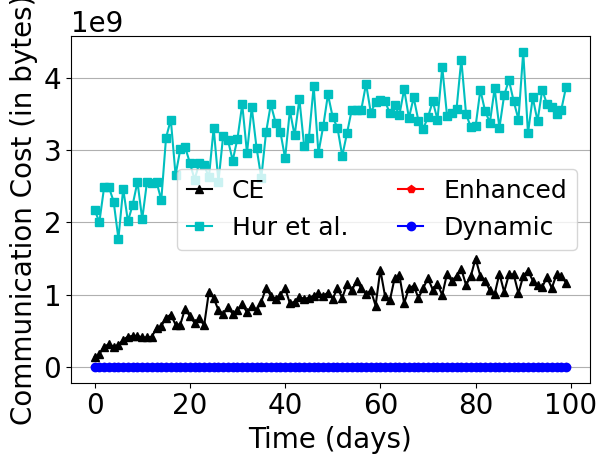
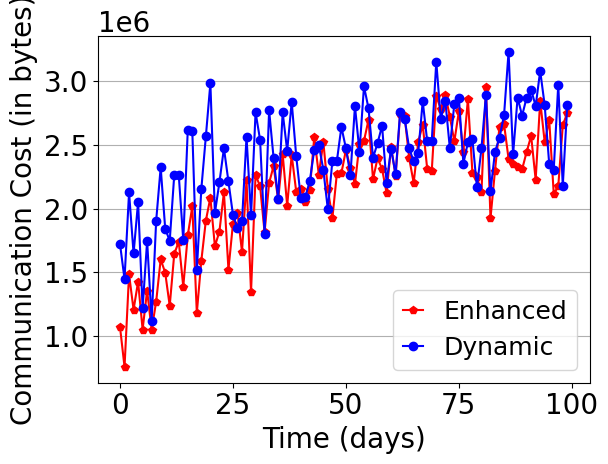

Write the Python code that produced these figures, in order.
# %%
import pandas as pd
import numpy as np
import matplotlib.pyplot as plt
import seaborn as sns
from matplotlib import rcParams


# %%
class FileGroup:
    users = []
    flag = 1

    def __init__(self, lamb, mue):
        self.lamb = lamb
        self.mue = mue

    def day_pass(self):
        new_users = self.new_users(np.random.poisson(lam=self.lamb, size=1)[0], self.mue)
        add_users_count = len(new_users)
        if len(self.users) == 0 and len(new_users) > 0:
            initial_upload = 1
            self.flag = 0
        else:
            initial_upload = 0

        self.users += new_users
        alter_users_count = 0
        next_users = []
        current_users = len(self.users)
        kek_count = 0
        for user in self.users:
            if user >= 1:
                user -= 1
                if user == 0:
                    alter_users_count += 1
                    kek_count += current_users
                    current_users -= 1
                else:
                    next_users.append(user)
        self.users = next_users
        # print(self.users)
        return alter_users_count, add_users_count, initial_upload, kek_count

    def new_users(self, count, mue):
        new_users = []
        for i in range(count):
            new_users.append(round(np.random.exponential(scale=mue, size=1)[0]))
        return new_users


# %%

fC = 10.0 * 2 ** 20
fT = 32.0
fK = 32.
uid = 32.
fid = 34.
r = 16.
factor = 0.72

def simulation(file_num, lamb, mue, days, initial_cost, subsequent_cost, download_cost, KEK_size):
    cost = []
    file_group = []
    for i in range(file_num):
        file_group.append(FileGroup(lamb, mue))
    for now in range(days):
        cost.append(0)
        for i in range(file_num):
            alter_users_count, add_users_count, initial_upload, kek_count = file_group[i].day_pass()
            cost[now] += (
                    alter_users_count * (download_cost + subsequent_cost) +
                    add_users_count * subsequent_cost +
                    initial_upload * initial_cost +
                    kek_count * KEK_size
            )

    return range(days), cost


config = {
    "font.family": 'Times New Roman',
    "font.size": 20,
    "mathtext.fontset": 'stix',
    "font.serif": ['Times New Roman'],
}
rcParams.update(config)

x1, y1 = simulation(5, 24, 30, 100, fC + fT, fT, fC + fT, 0)
x2, y2 = simulation(5, 24, 30, 100, fC + fT + fK + uid, fC + fT + fK + uid, fC + fT, fK)
x3, y3 = simulation(5, 24, 30, 100, fC + fT + fK + uid, fT + r + fK + uid, fC + fT, fK)
x4, y4 = simulation(5, 24, 30, 100, fT + r + fid, fT + r + fid, 0, fK)
x5, y5 = simulation(5, 24, 30, 100, fT + r + fid + uid, fT + r + fid + uid, 0, fK)

plt.figure(1, [9*factor, 7*factor])
plt.plot(x1, y1, 'k-^')
plt.plot(x2, y2, 'c-s')
# plt.plot(x3, y3)
plt.plot(x4, y4, 'r-p')
plt.plot(x5, y5, 'b-o')
plt.grid(zorder=-1, axis='y')
plt.ticklabel_format(style='sci')

plt.legend(["CE", "Hur et al.", "Enhanced", "Dynamic", ],
# plt.legend(["CE", "Hur et al."],
           fontsize=18,
           handlelength=1,
           ncol=2,
           loc='best')
plt.xlabel('Time (days)')
plt.ylabel('Communication Cost (in bytes)')
# plt.xlim([-2, 365])
# plt.ylim([-5e7, 1e9])
plt.tight_layout()
plt.savefig(r'D:\NutStore\BoAndHarry\Paper\2023 JISA\2nd-submission\paper\figures\Bandwidth_all.pdf', bbox_inches='tight')
plt.show()


plt.figure(2, [9*factor, 7*factor])
plt.plot(x4, y4, 'r-p')
plt.plot(x5, y5, 'b-o')
plt.grid(zorder=-1, axis='y')
plt.ticklabel_format(style='sci')
plt.legend(["Enhanced", "Dynamic", ],
# plt.legend(["CE", "Hur et al."],
           fontsize=18,
           handlelength=0.8,
           ncol=1,
           loc='lower right')
plt.xlabel('Time (days)')
plt.ylabel('Communication Cost (in bytes)')
# plt.xlim([-2, 365])
# plt.ylim([-100, 7.1e5])
plt.tight_layout()
plt.savefig(r'D:\NutStore\BoAndHarry\Paper\2023 JISA\2nd-submission\paper\figures\Bandwidth_ours.pdf', bbox_inches='tight')
plt.show()